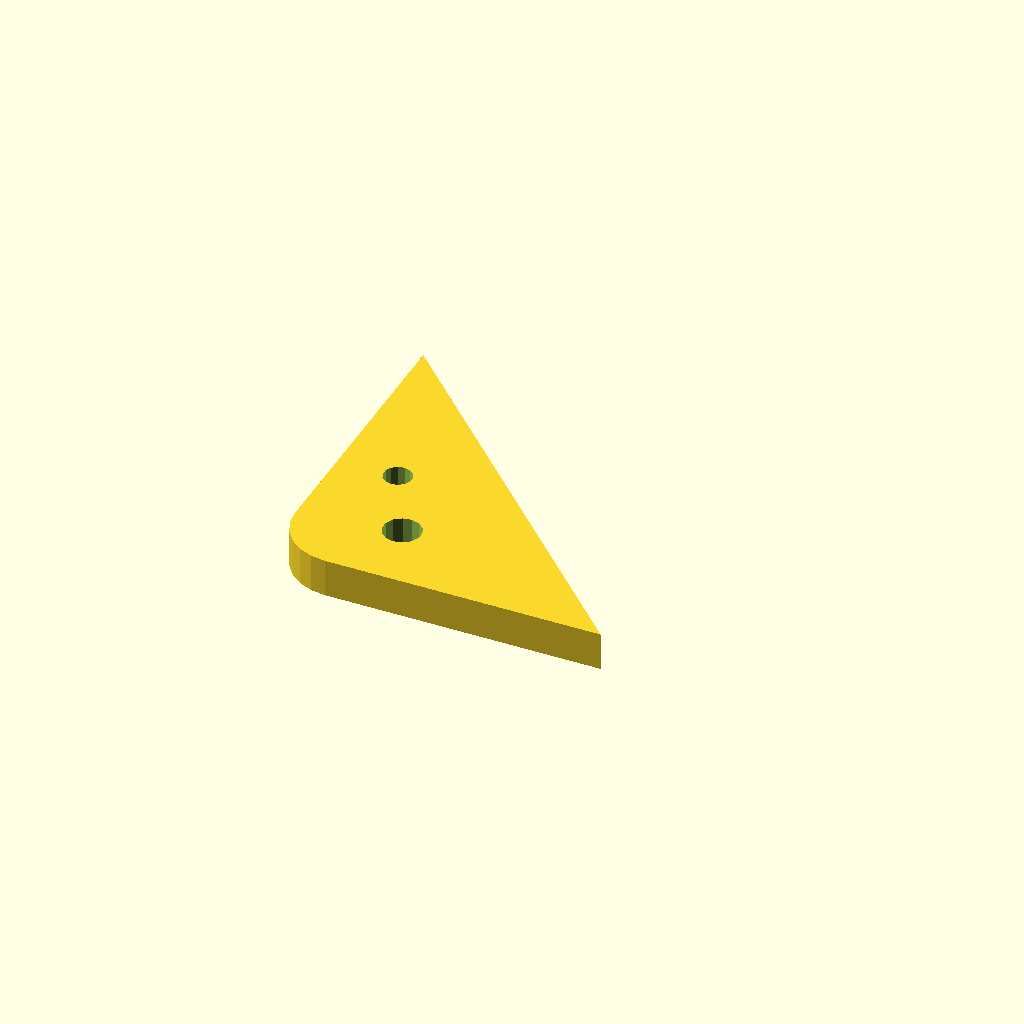
Cell 1 — every parameter at its default value.
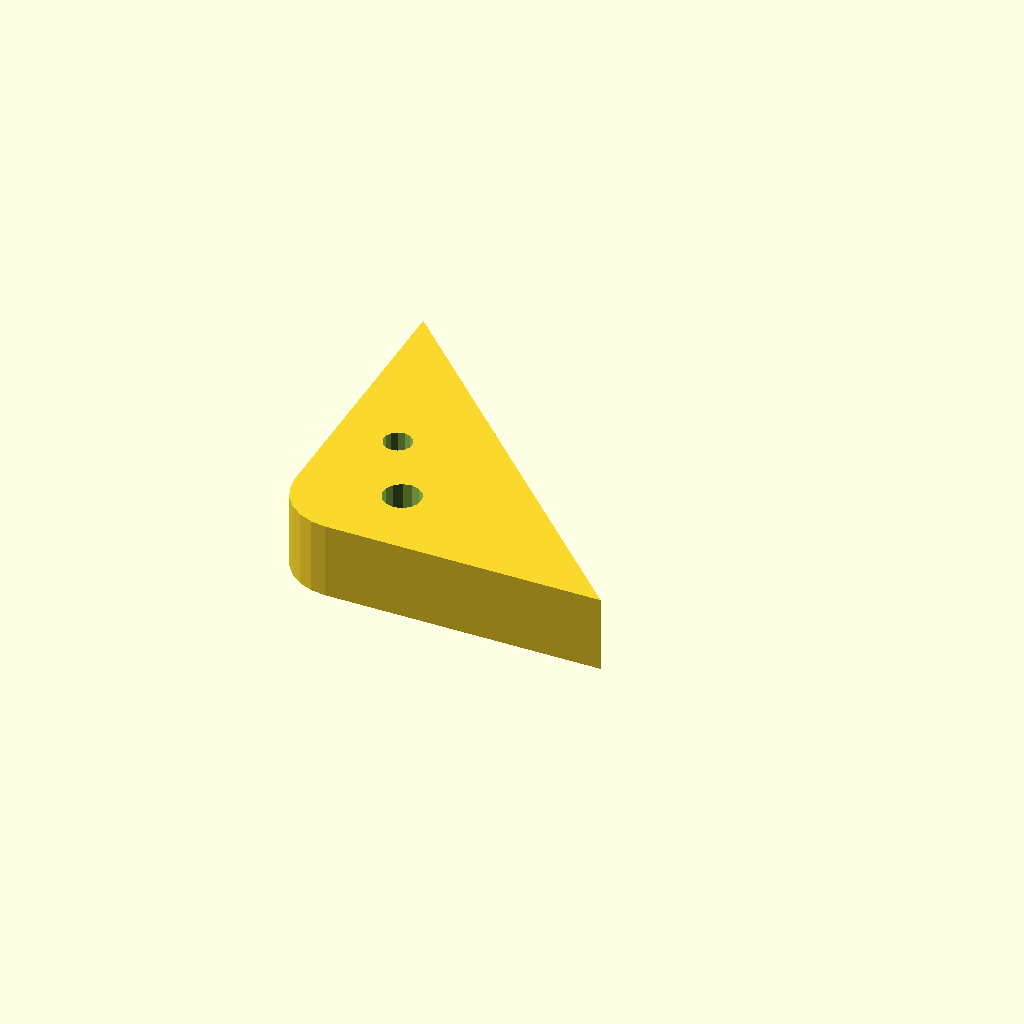
Cell 2 — plate_t set to 16, the other parameters unchanged.
All cells are drawn from one camera (rotation 55°, 0°, 25°, orthographic, colour scheme Cornfield), so only the parameter changes between them.
The OpenSCAD source (optional_data/data/sketch4/bracketplates/part_0133.scad):
$fn = 32;

// ----------------------------------------------------------------------
// Bracket plate: corner pad 70 x 70, fillet R12
// ----------------------------------------------------------------------

// --- parameters (mm) ---
hole_r = 3;               // bolt hole radius
plate_t = 8;              // plate thickness, Z (extrusion height)
leg_a = 70;               // base leg
leg_b = 70;               // height leg
fillet_r = 12;            // right-angle fillet radius

hole_d1 = 2 * hole_r + 2;
hole_d2 = 2 * hole_r;

profile = [[12, 0], [70, 0], [0, 70], [0, 12], [0.409, 8.894], [1.608, 6], [3.515, 3.515], [6, 1.608], [8.894, 0.409]];  // primary outline, 9 points, counter clockwise
void_1 = [[24.927, 16.163], [24.207, 17.791], [22.851, 18.946], [21.13, 19.398], [19.382, 19.058], [17.955, 17.994], [17.131, 16.416], [17.073, 14.637], [17.793, 13.009], [19.149, 11.854], [20.87, 11.402], [22.618, 11.742], [24.045, 12.806], [24.869, 14.384]];  // mount hole 1, 14 points
void_2 = [[15.545, 32.072], [15.005, 33.293], [13.989, 34.159], [12.697, 34.498], [11.387, 34.244], [10.316, 33.445], [9.698, 32.262], [9.655, 30.928], [10.195, 29.707], [11.211, 28.841], [12.503, 28.502], [13.813, 28.756], [14.884, 29.555], [15.502, 30.738]];  // mount hole 2, 14 points

// --- the one profile operation ---
difference() {
  linear_extrude(height = plate_t) polygon(points = profile);
  translate([0, 0, -1])
    linear_extrude(height = plate_t + 2) polygon(points = void_1);
  translate([0, 0, -1])
    linear_extrude(height = plate_t + 2) polygon(points = void_2);
}
Customizer parameters (derived from the source; name, type, default, range or options):
hole_r: number, default 3
plate_t: number, default 8
leg_a: number, default 70
leg_b: number, default 70
fillet_r: number, default 12
